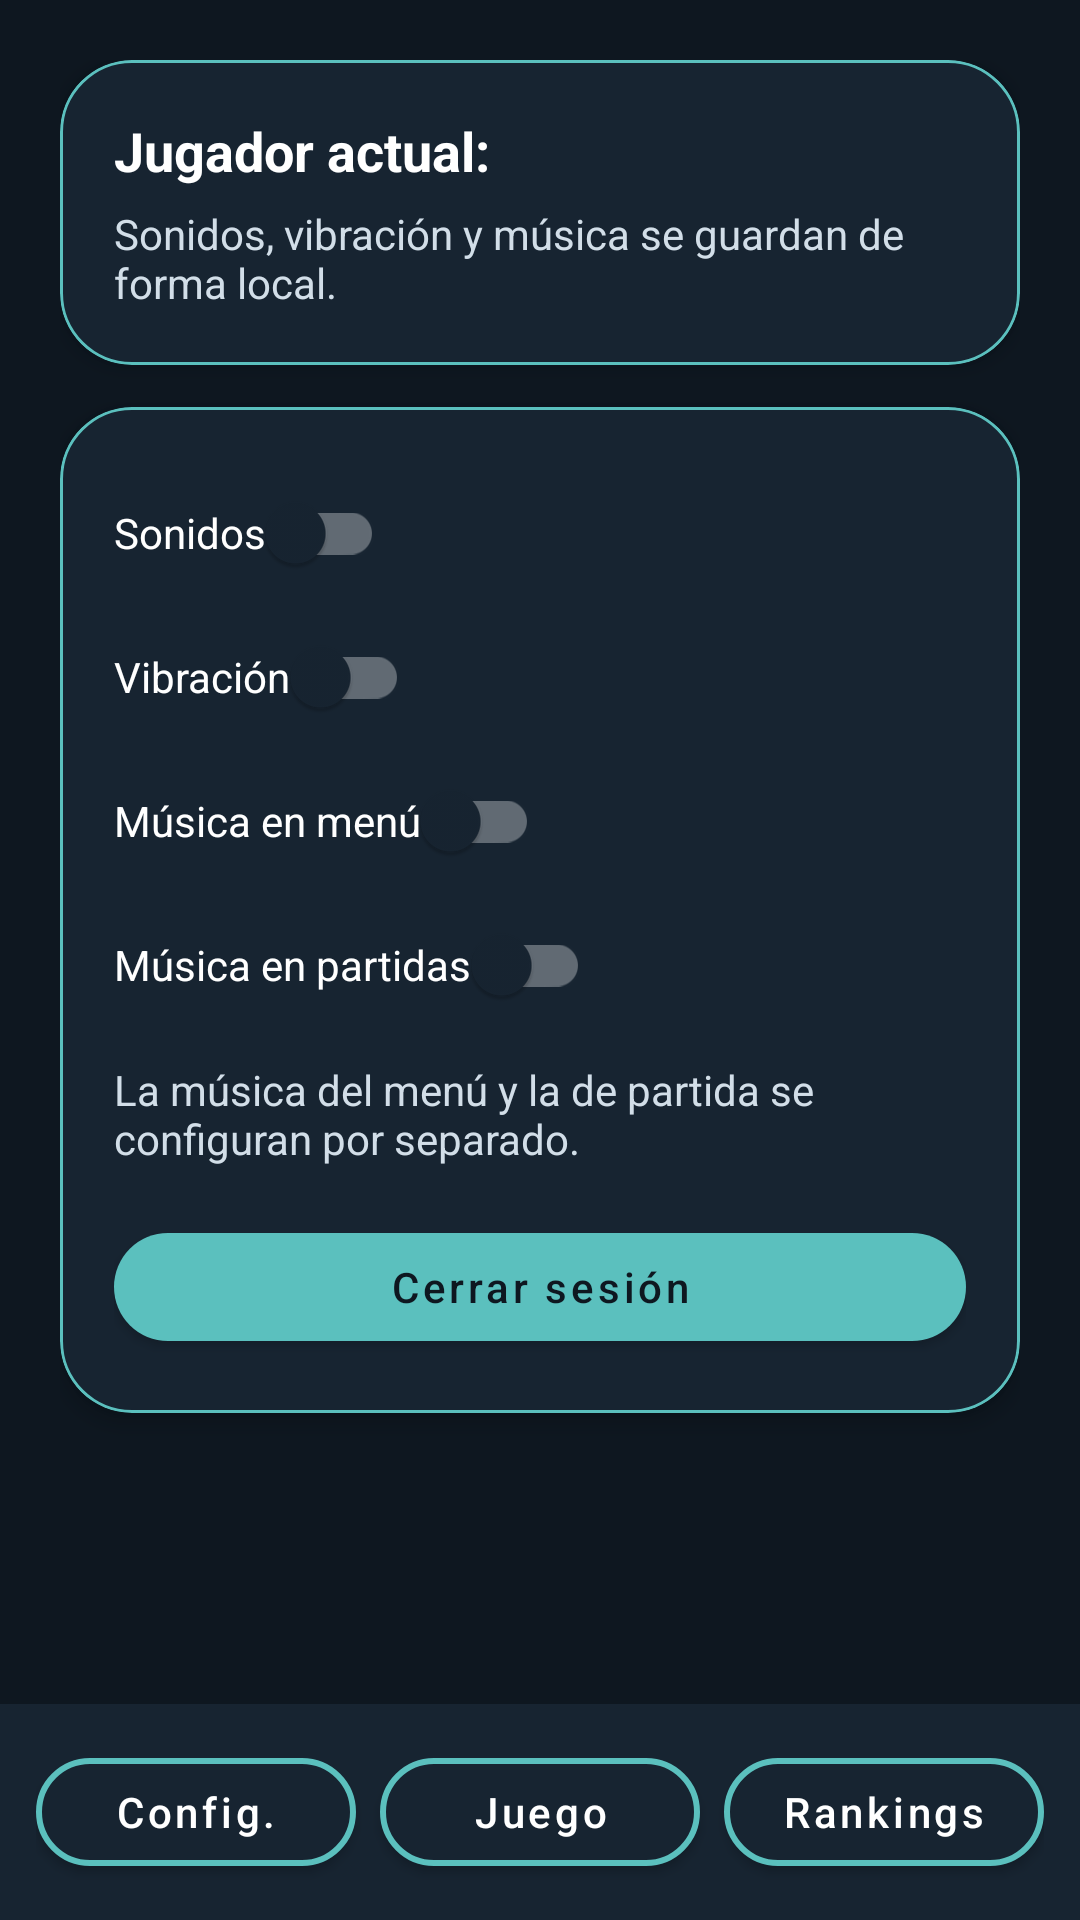

Reconstruct the res/layout file that produces this screen, plus the resources it refers to.
<!-- AndroidManifest.xml: application theme Theme.ReactionChallenge -->
<!-- res/layout/activity_settings.xml -->
<?xml version="1.0" encoding="utf-8"?>
<LinearLayout xmlns:android="http://schemas.android.com/apk/res/android"
    xmlns:app="http://schemas.android.com/apk/res-auto"
    android:layout_width="match_parent"
    android:layout_height="match_parent"
    android:orientation="vertical"
    android:background="@color/background">

    <ScrollView
        android:layout_width="match_parent"
        android:layout_height="0dp"
        android:layout_weight="1"
        android:fillViewport="true">

        <LinearLayout
            android:layout_width="match_parent"
            android:layout_height="wrap_content"
            android:orientation="vertical"
            android:padding="20dp">

            <com.google.android.material.card.MaterialCardView
                android:layout_width="match_parent"
                android:layout_height="wrap_content"
                app:cardBackgroundColor="@color/surface"
                app:cardCornerRadius="24dp"
                app:cardElevation="4dp"
                app:strokeColor="@color/accent"
                app:strokeWidth="1dp">

                <LinearLayout
                    android:layout_width="match_parent"
                    android:layout_height="wrap_content"
                    android:orientation="vertical"
                    android:padding="18dp">

                    <TextView
                        android:id="@+id/tvCurrentPlayer"
                        android:layout_width="match_parent"
                        android:layout_height="wrap_content"
                        android:text="Jugador actual:"
                        android:textStyle="bold"
                        android:textSize="18sp"
                        android:textColor="@color/text_primary" />

                    <TextView
                        android:layout_width="match_parent"
                        android:layout_height="wrap_content"
                        android:layout_marginTop="6dp"
                        android:text="Sonidos, vibración y música se guardan de forma local."
                        android:textColor="@color/text_secondary" />
                </LinearLayout>
            </com.google.android.material.card.MaterialCardView>

            <com.google.android.material.card.MaterialCardView
                android:layout_width="match_parent"
                android:layout_height="wrap_content"
                android:layout_marginTop="14dp"
                app:cardBackgroundColor="@color/surface"
                app:cardCornerRadius="24dp"
                app:cardElevation="4dp"
                app:strokeColor="@color/accent"
                app:strokeWidth="1dp">

                <LinearLayout
                    android:layout_width="match_parent"
                    android:layout_height="wrap_content"
                    android:orientation="vertical"
                    android:padding="18dp">

                    <com.google.android.material.switchmaterial.SwitchMaterial
                        android:id="@+id/swSound"
                        android:layout_width="wrap_content"
                        android:layout_height="wrap_content"
                        android:text="Sonidos"
                        android:textColor="@color/text_primary" />

                    <com.google.android.material.switchmaterial.SwitchMaterial
                        android:id="@+id/swVibration"
                        android:layout_width="wrap_content"
                        android:layout_height="wrap_content"
                        android:text="Vibración"
                        android:textColor="@color/text_primary" />

                    <com.google.android.material.switchmaterial.SwitchMaterial
                        android:id="@+id/swMenuMusic"
                        android:layout_width="wrap_content"
                        android:layout_height="wrap_content"
                        android:text="Música en menú"
                        android:textColor="@color/text_primary" />

                    <com.google.android.material.switchmaterial.SwitchMaterial
                        android:id="@+id/swGameMusic"
                        android:layout_width="wrap_content"
                        android:layout_height="wrap_content"
                        android:text="Música en partidas"
                        android:textColor="@color/text_primary" />

                    <TextView
                        android:layout_width="match_parent"
                        android:layout_height="wrap_content"
                        android:layout_marginTop="8dp"
                        android:text="La música del menú y la de partida se configuran por separado."
                        android:textColor="@color/text_secondary" />

                    <com.google.android.material.button.MaterialButton
                        android:id="@+id/btnLogout"
                        android:layout_width="match_parent"
                        android:layout_height="wrap_content"
                        android:layout_marginTop="16dp"
                        android:text="Cerrar sesión"
                        android:textAllCaps="false"
                        app:cornerRadius="18dp"
                        app:backgroundTint="@color/accent"
                        android:textColor="@color/background" />
                </LinearLayout>
            </com.google.android.material.card.MaterialCardView>
        </LinearLayout>
    </ScrollView>

    <include layout="@layout/view_bottom_nav" />
</LinearLayout>
<!-- res/layout/view_bottom_nav.xml (included above) -->
<?xml version="1.0" encoding="utf-8"?>
<LinearLayout xmlns:android="http://schemas.android.com/apk/res/android"
    xmlns:app="http://schemas.android.com/apk/res-auto"
    android:layout_width="match_parent"
    android:layout_height="wrap_content"
    android:orientation="horizontal"
    android:padding="12dp"
    android:background="@color/surface">

    <com.google.android.material.button.MaterialButton
        android:id="@+id/btnNavSettings"
        android:layout_width="0dp"
        android:layout_height="48dp"
        android:layout_weight="1"
        android:layout_marginEnd="8dp"
        android:text="Config."
        android:textAllCaps="false"
        app:cornerRadius="18dp"
        app:strokeWidth="2dp"
        app:backgroundTint="@color/surface"
        app:strokeColor="@color/accent"
        android:textColor="@color/text_primary" />

    <com.google.android.material.button.MaterialButton
        android:id="@+id/btnNavGame"
        android:layout_width="0dp"
        android:layout_height="48dp"
        android:layout_weight="1"
        android:layout_marginEnd="8dp"
        android:text="Juego"
        android:textAllCaps="false"
        app:cornerRadius="18dp"
        app:strokeWidth="2dp"
        app:backgroundTint="@color/surface"
        app:strokeColor="@color/accent"
        android:textColor="@color/text_primary" />

    <com.google.android.material.button.MaterialButton
        android:id="@+id/btnNavRankings"
        android:layout_width="0dp"
        android:layout_height="48dp"
        android:layout_weight="1"
        android:text="Rankings"
        android:textAllCaps="false"
        app:cornerRadius="18dp"
        app:strokeWidth="2dp"
        app:backgroundTint="@color/surface"
        app:strokeColor="@color/accent"
        android:textColor="@color/text_primary" />
</LinearLayout>
<!-- resources referenced by this layout -->
<resources>
  <color name="accent">#5BC0BE</color>
  <color name="background">#0E1720</color>
  <color name="surface">#172431</color>
  <color name="text_primary">#FFFFFF</color>
  <color name="text_secondary">#D2DEE8</color>
  <style name="Theme.ReactionChallenge" parent="Theme.MaterialComponents.DayNight.NoActionBar">
          <item name="colorPrimary">@color/accent</item>
          <item name="colorPrimaryVariant">@color/accent</item>
          <item name="colorOnPrimary">@color/background</item>
          <item name="colorSecondary">@color/accent_alt</item>
          <item name="colorSecondaryVariant">@color/accent_alt</item>
          <item name="colorOnSecondary">@color/background</item>
          <item name="colorSurface">@color/surface</item>
          <item name="colorOnSurface">@color/text_primary</item>
          <item name="android:statusBarColor">@color/background</item>
          <item name="android:navigationBarColor">@color/background</item>
          <item name="android:windowBackground">@color/background</item>
          <item name="android:forceDarkAllowed">false</item>
      </style>
  <color name="accent_alt">#F4A261</color>
</resources>
